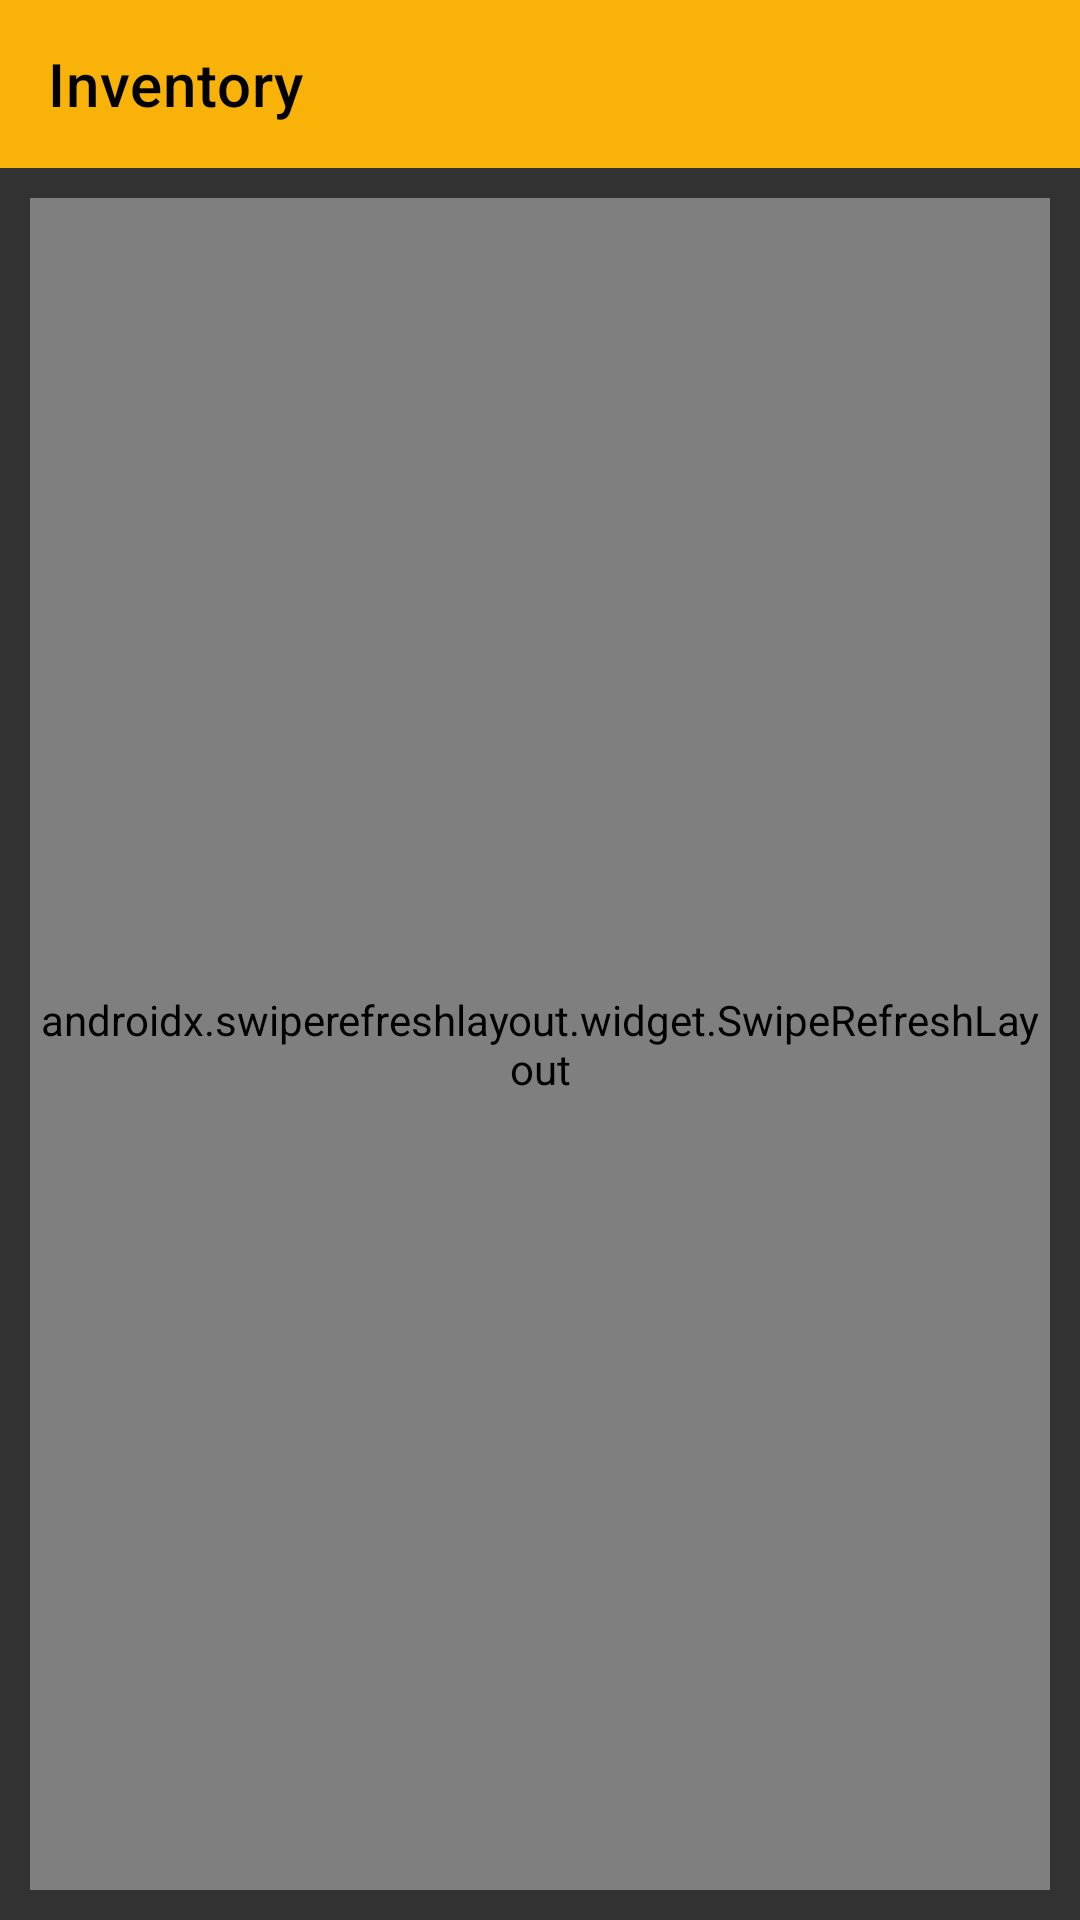

Write the Android layout XML for this screen, with the resource values it uses.
<!-- AndroidManifest.xml: application theme AppTheme -->
<!-- res/layout/activity_inventory_view.xml -->
<?xml version="1.0" encoding="utf-8"?>
<RelativeLayout xmlns:android="http://schemas.android.com/apk/res/android"
    xmlns:tools="http://schemas.android.com/tools"
    android:layout_width="match_parent"
    android:layout_height="match_parent"
    xmlns:app="http://schemas.android.com/apk/res-auto"
    android:orientation="vertical"
    android:background="#323232"
    tools:context=".View.InventoryView.InventoryActivityView">

    <LinearLayout
        android:layout_width="match_parent"
        android:layout_height="match_parent"
        android:orientation="vertical">
        <androidx.appcompat.widget.Toolbar
            app:title="Inventory"
            app:titleTextColor="#000000"
            android:id="@+id/toolbar"
            android:background="#f9b207"
            android:layout_width="match_parent"
            android:layout_height="?actionBarSize"/>
        <androidx.swiperefreshlayout.widget.SwipeRefreshLayout
            android:layout_width="match_parent"
            android:layout_height="match_parent"
            android:layout_margin="10dp"
            android:id="@+id/refresh">
            <ScrollView
                android:layout_width="match_parent"
                android:layout_height="match_parent"
                tools:ignore="UselessParent">
                <LinearLayout
                    android:layout_width="match_parent"
                    android:layout_height="wrap_content"
                    android:orientation="vertical">
                    <LinearLayout
                        android:layout_width="wrap_content"
                        android:layout_height="wrap_content"
                        android:orientation="horizontal"
                        tools:ignore="UseCompoundDrawables">
                        <de.hdodenhof.circleimageview.CircleImageView
                            android:layout_width="50dp"
                            android:layout_height="50dp"
                            android:src="@drawable/greenhouse_logo"
                            tools:ignore="ContentDescription" />
                        <TextView
                            android:layout_marginLeft="10dp"
                            android:layout_gravity="center"
                            android:layout_width="wrap_content"
                            android:layout_height="wrap_content"
                            android:textStyle="bold"
                            android:textColor="#f9b207"
                            android:textSize="30sp"
                            android:text="@string/green_house"/>
                    </LinearLayout>
                    <RelativeLayout
                        android:layout_width="match_parent"
                        android:layout_height="match_parent">
                        <de.hdodenhof.circleimageview.CircleImageView
                            android:layout_width="match_parent"
                            android:layout_height="200dp"
                            android:visibility="gone"
                            android:id="@+id/empty_image_greenhouse"/>
                        <androidx.recyclerview.widget.RecyclerView
                            android:id="@+id/recyclerView_greenHouse"
                            android:layout_width="match_parent"
                            android:layout_height="wrap_content"/>
                        <ProgressBar
                            android:id="@+id/progress_bar_greenhouse"
                            android:visibility="invisible"
                            android:layout_width="match_parent"
                            android:layout_height="200dp"/>
                    </RelativeLayout>

                    <LinearLayout
                        android:layout_width="wrap_content"
                        android:layout_height="wrap_content"
                        android:orientation="horizontal"
                        tools:ignore="UseCompoundDrawables">
                        <de.hdodenhof.circleimageview.CircleImageView
                            android:layout_width="50dp"
                            android:layout_height="50dp"
                            android:src="@drawable/hydroponics_logo"
                            tools:ignore="ContentDescription" />
                        <TextView
                            android:layout_marginLeft="10dp"
                            android:textColor="#f9b207"
                            android:layout_gravity="center"
                            android:layout_width="wrap_content"
                            android:layout_height="wrap_content"
                            android:textStyle="bold"
                            android:textSize="30sp"
                            android:text="@string/hydroponics"/>
                    </LinearLayout>
                    <RelativeLayout
                        android:layout_width="match_parent"
                        android:layout_height="match_parent">
                        <de.hdodenhof.circleimageview.CircleImageView
                            android:layout_width="match_parent"
                            android:layout_height="200dp"
                            android:visibility="gone"
                            android:id="@+id/empty_image_hydroponics"/>
                        <androidx.recyclerview.widget.RecyclerView
                            android:id="@+id/recyclerView_hydroPonics"
                            android:layout_width="match_parent"
                            android:layout_height="wrap_content"/>
                        <ProgressBar
                            android:id="@+id/progress_bar_hydroponics"
                            android:visibility="invisible"
                            android:layout_width="match_parent"
                            android:layout_height="200dp"/>
                    </RelativeLayout>

                    <LinearLayout
                        android:layout_width="wrap_content"
                        android:layout_height="wrap_content"
                        android:orientation="horizontal"
                        tools:ignore="UseCompoundDrawables">
                        <de.hdodenhof.circleimageview.CircleImageView
                            android:layout_gravity="center"
                            android:layout_width="50dp"
                            android:layout_height="50dp"
                            android:src="@drawable/hydroponics_logo"
                            tools:ignore="ContentDescription" />
                        <TextView
                            android:layout_marginLeft="10dp"
                            android:textColor="#f9b207"
                            android:layout_gravity="center"
                            android:layout_width="wrap_content"
                            android:layout_height="wrap_content"
                            android:textStyle="bold"
                            android:textSize="30sp"
                            android:text="@string/others"/>
                        <RelativeLayout
                            android:layout_width="wrap_content"
                            android:layout_height="wrap_content"
                            android:layout_gravity="center"
                            android:layout_margin="10dp"
                            android:background="@drawable/background_spinner"
                            android:gravity="center"
                            android:orientation="horizontal">
                            <Spinner
                                android:id="@+id/spinner_category"
                                android:layout_width="150sp"
                                android:layout_height="match_parent"
                                android:layout_gravity="center"
                                android:layout_marginLeft="10dp"
                                android:background="@android:color/transparent"
                                android:gravity="center"/>
                            <ImageView
                                android:layout_marginLeft="100dp"
                                android:layout_width="50dp"
                                android:layout_height="50dp"
                                android:layout_gravity="center"
                                android:src="@drawable/dropdown"/>
                        </RelativeLayout>

                    </LinearLayout>
                    <RelativeLayout
                        android:layout_width="match_parent"
                        android:layout_height="match_parent">
                        <de.hdodenhof.circleimageview.CircleImageView
                            android:layout_width="match_parent"
                            android:layout_height="200dp"
                            android:visibility="gone"
                            android:id="@+id/empty_image_others"/>
                        <androidx.recyclerview.widget.RecyclerView
                            android:id="@+id/recyclerView_others"
                            android:layout_width="match_parent"
                            android:layout_height="wrap_content"/>
                        <ProgressBar
                            android:id="@+id/progress_bar_others"
                            android:visibility="invisible"
                            android:layout_width="match_parent"
                            android:layout_height="200dp"/>
                    </RelativeLayout>

                </LinearLayout>
            </ScrollView>
        </androidx.swiperefreshlayout.widget.SwipeRefreshLayout>

    </LinearLayout>



</RelativeLayout>
<!-- resources referenced by this layout -->
<resources>
  <!-- drawable background_spinner (drawable) -->
  <shape xmlns:android="http://schemas.android.com/apk/res/android">
      <solid android:color="@android:color/transparent" />
      <corners android:radius="5dp" />
      <stroke
          android:width="1dp"
          android:color="#f9b207" />
  </shape>
  <!-- drawable greenhouse_logo: png bitmap (drawable, 167079 bytes) -->
  <!-- drawable hydroponics_logo: jpg bitmap (drawable-v24, 47267 bytes) -->
  <string name="green_house">Green House</string>
  <string name="hydroponics">HydroPonics</string>
  <string name="others">Others</string>
  <style name="AppTheme" parent="Theme.MaterialComponents.Light.NoActionBar">
          
          <item name="colorPrimary">#f9b207</item>
          <item name="colorPrimaryDark">#f9b207</item>
          <item name="colorAccent">#f9b207</item>
      </style>
</resources>
